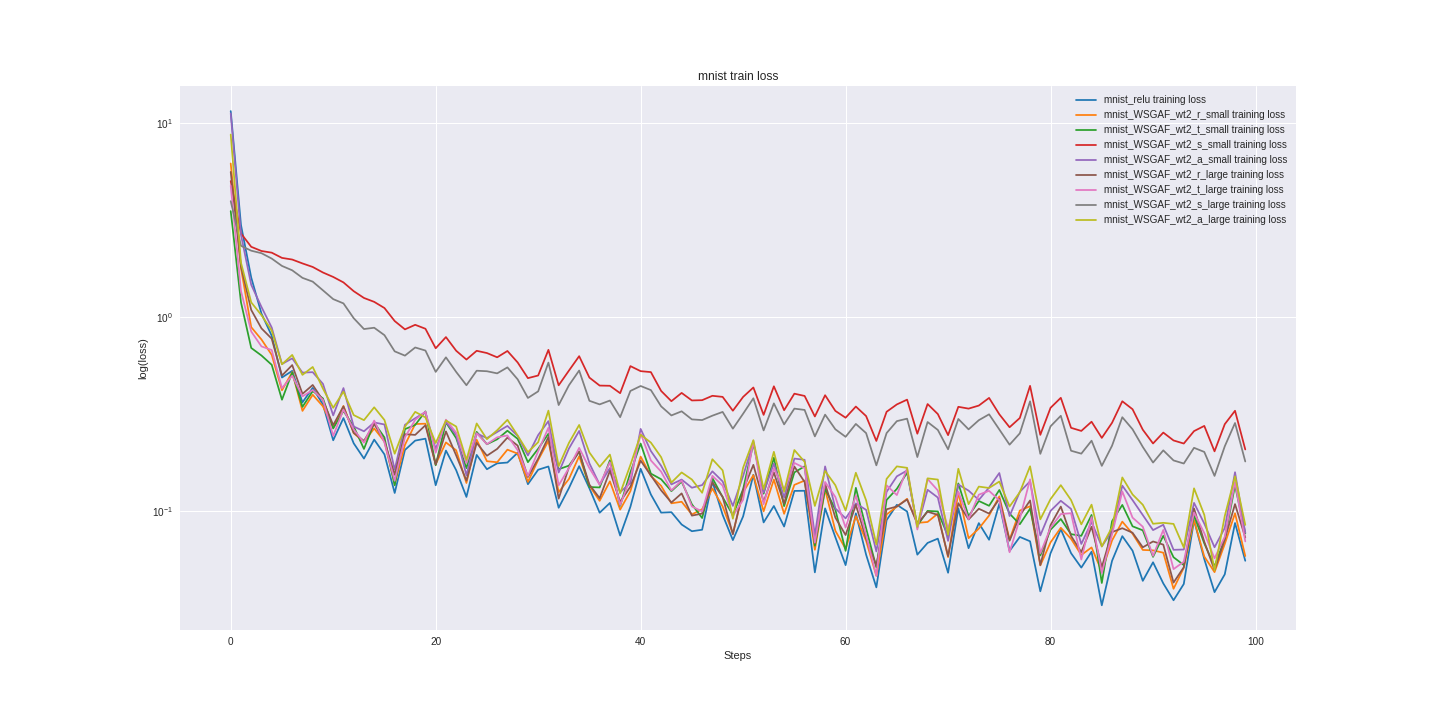

The data file committed next to this chart (first rows):
mnist_relu_train_loss, mnist_relu_valid_loss, mnist_WSGAF_wt2_r_small_train_loss, mnist_WSGAF_wt2_r_small_valid_loss, mnist_WSGAF_wt2_t_small_train_loss, mnist_WSGAF_wt2_t_small_valid_loss, mnist_WSGAF_wt2_s_small_train_loss, mnist_WSGAF_wt2_s_small_valid_loss, mnist_WSGAF_wt2_a_small_train_loss, mnist_WSGAF_wt2_a_small_valid_loss, mnist_WSGAF_wt2_r_large_train_loss, mnist_WSGAF_wt2_r_large_valid_loss, mnist_WSGAF_wt2_t_large_train_loss, mnist_WSGAF_wt2_t_large_valid_loss, mnist_WSGAF_wt2_s_large_train_loss, mnist_WSGAF_wt2_s_large_valid_loss, mnist_WSGAF_wt2_a_large_train_loss, mnist_WSGAF_wt2_a_large_valid_loss
11.51, 11.46, 6.184, 5.912, 3.516, 3.431, 5.017, 5.21, 11.2, 11.12, 5.593, 5.826, 4.748, 4.658, 3.955, 3.939, 8.715, 8.908
2.982, 3.052, 1.788, 1.713, 1.192, 1.259, 2.696, 2.719, 2.653, 2.924, 1.824, 1.886, 1.362, 1.421, 2.329, 2.304, 1.907, 1.908
1.599, 1.538, 0.8873, 0.9628, 0.6936, 0.7835, 2.302, 2.334, 1.467, 1.517, 1.089, 1.125, 0.8426, 0.8947, 2.198, 2.192, 1.191, 1.304
1.042, 1.008, 0.7665, 0.6719, 0.6339, 0.5591, 2.19, 2.198, 1.127, 1.056, 0.8748, 0.7897, 0.7063, 0.6437, 2.133, 2.122, 1.023, 1.028
0.8015, 0.7293, 0.6389, 0.5372, 0.5678, 0.4699, 2.147, 2.131, 0.8837, 0.7987, 0.7739, 0.6261, 0.6766, 0.5128, 2.002, 1.994, 0.8525, 0.7341
0.4883, 0.5222, 0.4199, 0.4392, 0.3753, 0.3901, 2.018, 2.032, 0.5733, 0.5996, 0.4998, 0.4864, 0.4304, 0.4376, 1.835, 1.873, 0.571, 0.6039
0.5285, 0.4201, 0.5207, 0.3938, 0.5183, 0.3705, 1.979, 1.95, 0.6129, 0.5314, 0.566, 0.4285, 0.4991, 0.401, 1.742, 1.727, 0.6384, 0.5381
0.3638, 0.3581, 0.3287, 0.3463, 0.3448, 0.3404, 1.89, 1.875, 0.5177, 0.4905, 0.4023, 0.3764, 0.3905, 0.3589, 1.592, 1.599, 0.504, 0.5023
0.432, 0.3113, 0.3981, 0.3233, 0.4157, 0.3263, 1.812, 1.783, 0.5203, 0.407, 0.447, 0.3367, 0.421, 0.3256, 1.523, 1.456, 0.5535, 0.4188
0.3545, 0.2822, 0.3469, 0.3068, 0.3811, 0.2971, 1.697, 1.675, 0.4527, 0.3675, 0.3726, 0.3148, 0.3746, 0.3317, 1.373, 1.328, 0.4281, 0.3875
0.232, 0.2604, 0.2697, 0.2983, 0.2669, 0.2953, 1.61, 1.572, 0.3116, 0.3464, 0.2779, 0.2963, 0.2445, 0.2958, 1.237, 1.187, 0.3409, 0.3692
0.302, 0.243, 0.3487, 0.2762, 0.3284, 0.2872, 1.509, 1.465, 0.4309, 0.3396, 0.3464, 0.2805, 0.3337, 0.2931, 1.176, 1.104, 0.413, 0.3429
0.2239, 0.2312, 0.2524, 0.2691, 0.2734, 0.2868, 1.36, 1.361, 0.2732, 0.3214, 0.2533, 0.2676, 0.2637, 0.2821, 0.9869, 0.9825, 0.3128, 0.3281
0.1868, 0.2195, 0.2273, 0.2543, 0.2094, 0.2695, 1.255, 1.261, 0.2581, 0.3146, 0.2304, 0.2523, 0.2256, 0.2727, 0.8678, 0.8921, 0.2945, 0.3275
0.2338, 0.2095, 0.267, 0.2451, 0.2857, 0.2504, 1.198, 1.153, 0.2866, 0.2771, 0.2813, 0.2436, 0.293, 0.2614, 0.8814, 0.8322, 0.343, 0.2981
0.1962, 0.1973, 0.2285, 0.2311, 0.24, 0.2468, 1.114, 1.067, 0.2799, 0.2754, 0.2303, 0.2332, 0.226, 0.2481, 0.807, 0.7688, 0.2951, 0.2922
0.1242, 0.191, 0.1378, 0.2231, 0.1359, 0.2337, 0.9542, 0.9935, 0.1637, 0.2598, 0.154, 0.2248, 0.1435, 0.2344, 0.6661, 0.7166, 0.1978, 0.2825
0.2068, 0.189, 0.2196, 0.2212, 0.2649, 0.2381, 0.8644, 0.8983, 0.2787, 0.2591, 0.2493, 0.2196, 0.2404, 0.2354, 0.6331, 0.6708, 0.2725, 0.2727
0.2311, 0.1796, 0.2813, 0.2162, 0.2782, 0.2328, 0.9125, 0.8325, 0.3013, 0.2526, 0.2474, 0.2114, 0.2957, 0.2322, 0.6974, 0.6155, 0.325, 0.2594
0.2365, 0.171, 0.2825, 0.209, 0.3268, 0.2342, 0.8708, 0.7756, 0.3241, 0.2399, 0.2772, 0.2043, 0.3254, 0.2233, 0.6725, 0.5746, 0.3044, 0.2522
0.1361, 0.1677, 0.1745, 0.1995, 0.1725, 0.2246, 0.6909, 0.7581, 0.2092, 0.2359, 0.174, 0.1967, 0.2001, 0.2191, 0.5221, 0.5898, 0.2246, 0.2479
0.2054, 0.1661, 0.2262, 0.1971, 0.2872, 0.2153, 0.789, 0.7067, 0.2885, 0.2344, 0.2578, 0.1941, 0.2962, 0.2198, 0.6205, 0.548, 0.2934, 0.2491
0.1627, 0.1587, 0.206, 0.1886, 0.238, 0.2073, 0.6709, 0.6612, 0.2476, 0.2278, 0.1938, 0.186, 0.2539, 0.2114, 0.5218, 0.5074, 0.2731, 0.2309
0.1185, 0.1558, 0.1398, 0.1839, 0.1667, 0.2079, 0.6043, 0.6414, 0.1531, 0.2162, 0.1439, 0.1866, 0.1773, 0.2105, 0.4457, 0.4811, 0.1838, 0.2328
0.195, 0.1501, 0.2336, 0.1802, 0.2563, 0.1999, 0.6705, 0.6011, 0.2516, 0.2099, 0.2248, 0.1791, 0.2521, 0.1931, 0.5295, 0.4697, 0.2833, 0.2235
0.1646, 0.1458, 0.181, 0.176, 0.2214, 0.2061, 0.6528, 0.5742, 0.2381, 0.2062, 0.1932, 0.1778, 0.2216, 0.2116, 0.5261, 0.4542, 0.2351, 0.2148
0.1765, 0.143, 0.1788, 0.1706, 0.2347, 0.1922, 0.6207, 0.5548, 0.256, 0.2125, 0.2094, 0.1722, 0.2402, 0.1909, 0.5131, 0.4365, 0.2614, 0.2184
0.1782, 0.1398, 0.2076, 0.1657, 0.2598, 0.1908, 0.669, 0.5426, 0.2751, 0.2071, 0.2395, 0.1708, 0.2455, 0.1844, 0.5507, 0.4244, 0.2956, 0.2118
0.2001, 0.1368, 0.1981, 0.1603, 0.236, 0.1824, 0.5838, 0.5268, 0.2443, 0.2023, 0.2178, 0.1646, 0.2062, 0.1852, 0.4778, 0.4166, 0.2455, 0.2045
0.1378, 0.1335, 0.1416, 0.1578, 0.179, 0.1854, 0.4848, 0.5132, 0.1938, 0.2077, 0.15, 0.1627, 0.1519, 0.1869, 0.3833, 0.409, 0.2014, 0.2082
0.1636, 0.1339, 0.1835, 0.1603, 0.2098, 0.1844, 0.5002, 0.4897, 0.2468, 0.1981, 0.1866, 0.1636, 0.2036, 0.1786, 0.4145, 0.3955, 0.2269, 0.208
0.17, 0.1298, 0.2304, 0.1531, 0.2507, 0.1766, 0.678, 0.4735, 0.2911, 0.1947, 0.2412, 0.1575, 0.2692, 0.1818, 0.5829, 0.3884, 0.3298, 0.1953
0.1042, 0.1279, 0.1254, 0.1494, 0.1646, 0.1852, 0.4454, 0.4701, 0.1583, 0.1895, 0.1161, 0.1535, 0.136, 0.1855, 0.3523, 0.3798, 0.1707, 0.2015
0.1315, 0.124, 0.1465, 0.1457, 0.1717, 0.1635, 0.53, 0.4555, 0.2103, 0.188, 0.1684, 0.1469, 0.1669, 0.1732, 0.4452, 0.3685, 0.2249, 0.1932
0.1707, 0.1196, 0.192, 0.1428, 0.2031, 0.1607, 0.6291, 0.4451, 0.2592, 0.1792, 0.2028, 0.1464, 0.212, 0.1728, 0.5306, 0.3592, 0.2782, 0.1825
0.1313, 0.1192, 0.1353, 0.14, 0.1333, 0.1563, 0.4879, 0.4513, 0.1765, 0.1739, 0.1372, 0.1431, 0.1667, 0.166, 0.3706, 0.3607, 0.2008, 0.1861
0.09824, 0.1177, 0.1131, 0.1392, 0.1326, 0.1587, 0.4439, 0.4334, 0.1372, 0.1721, 0.1167, 0.1432, 0.1368, 0.1703, 0.3551, 0.3537, 0.1694, 0.1789
0.1103, 0.1151, 0.1425, 0.1388, 0.1829, 0.1585, 0.4428, 0.4127, 0.1668, 0.1724, 0.1615, 0.1413, 0.1789, 0.1614, 0.3717, 0.3461, 0.1958, 0.1782
0.07495, 0.1114, 0.1019, 0.1376, 0.1066, 0.1615, 0.4056, 0.4214, 0.1254, 0.1734, 0.1118, 0.1374, 0.1076, 0.1582, 0.3052, 0.3399, 0.1237, 0.1765
0.1054, 0.1115, 0.1268, 0.1342, 0.1585, 0.1541, 0.5591, 0.4414, 0.1399, 0.1653, 0.1338, 0.1363, 0.1481, 0.154, 0.4164, 0.3512, 0.1733, 0.1734
0.1655, 0.1099, 0.1912, 0.1305, 0.2232, 0.1482, 0.5267, 0.4237, 0.2655, 0.1675, 0.1822, 0.1336, 0.2515, 0.1593, 0.4417, 0.3491, 0.2479, 0.1713
0.1219, 0.11, 0.1519, 0.1264, 0.1562, 0.1425, 0.5208, 0.4033, 0.2041, 0.159, 0.1529, 0.1321, 0.1827, 0.1543, 0.4207, 0.3275, 0.2257, 0.1645
0.09838, 0.1067, 0.1351, 0.1276, 0.1462, 0.1486, 0.4166, 0.3863, 0.1713, 0.16, 0.1281, 0.1327, 0.1599, 0.157, 0.3469, 0.3177, 0.1899, 0.1637
0.09889, 0.1043, 0.1099, 0.1239, 0.1269, 0.1426, 0.3689, 0.3879, 0.1375, 0.1573, 0.1109, 0.1305, 0.128, 0.1489, 0.3115, 0.3168, 0.1405, 0.1559
0.08544, 0.1024, 0.1119, 0.1199, 0.142, 0.1493, 0.4069, 0.381, 0.1456, 0.153, 0.1236, 0.1286, 0.144, 0.1538, 0.3271, 0.3122, 0.1585, 0.1575
0.0789, 0.1011, 0.09626, 0.1225, 0.1086, 0.14, 0.3721, 0.3787, 0.1321, 0.1524, 0.09492, 0.1257, 0.1059, 0.1454, 0.2972, 0.3074, 0.1457, 0.1637
0.08029, 0.1004, 0.1024, 0.1194, 0.09227, 0.1416, 0.3733, 0.3733, 0.1364, 0.1516, 0.09726, 0.1308, 0.09978, 0.1447, 0.2948, 0.2982, 0.1245, 0.1569
0.1422, 0.1006, 0.131, 0.1174, 0.1483, 0.136, 0.3932, 0.364, 0.1606, 0.1507, 0.1409, 0.1243, 0.1522, 0.1426, 0.3106, 0.297, 0.1853, 0.1554
0.09582, 0.09944, 0.1058, 0.1154, 0.1182, 0.137, 0.3882, 0.3651, 0.1424, 0.1507, 0.1187, 0.1221, 0.1355, 0.1501, 0.3248, 0.3046, 0.1624, 0.1532
0.071, 0.09975, 0.07682, 0.1161, 0.09529, 0.1368, 0.3294, 0.3636, 0.1065, 0.1485, 0.07605, 0.1254, 0.09451, 0.1366, 0.2662, 0.3013, 0.09152, 0.1516
0.0941, 0.09647, 0.1251, 0.1149, 0.13, 0.1286, 0.388, 0.3502, 0.152, 0.1432, 0.1288, 0.1217, 0.1146, 0.1385, 0.318, 0.2911, 0.1677, 0.1492
0.1541, 0.0965, 0.1535, 0.1114, 0.2233, 0.1273, 0.434, 0.349, 0.226, 0.1492, 0.1734, 0.1167, 0.2304, 0.1348, 0.3817, 0.2845, 0.2324, 0.1512
0.08758, 0.09466, 0.0999, 0.1104, 0.1232, 0.1311, 0.3136, 0.3418, 0.125, 0.138, 0.1117, 0.1138, 0.1086, 0.1335, 0.2608, 0.2834, 0.1299, 0.148
0.1064, 0.09256, 0.1456, 0.1079, 0.1886, 0.1298, 0.4401, 0.3365, 0.1761, 0.1385, 0.1584, 0.1132, 0.1666, 0.1307, 0.3594, 0.2721, 0.2023, 0.1445
0.08341, 0.0914, 0.09698, 0.1067, 0.1062, 0.1225, 0.3313, 0.3391, 0.1177, 0.133, 0.1095, 0.1126, 0.1289, 0.1293, 0.2801, 0.2776, 0.1262, 0.1445
0.1273, 0.09045, 0.1367, 0.1052, 0.1585, 0.1223, 0.4032, 0.3309, 0.1867, 0.131, 0.1699, 0.1122, 0.1774, 0.1318, 0.3378, 0.2707, 0.2067, 0.1377
0.1275, 0.08981, 0.1439, 0.1042, 0.1704, 0.1211, 0.3925, 0.3343, 0.184, 0.1306, 0.1415, 0.1096, 0.1668, 0.1261, 0.3325, 0.2679, 0.1797, 0.1381
0.04844, 0.08803, 0.06331, 0.1058, 0.06645, 0.1204, 0.3077, 0.3245, 0.07521, 0.1318, 0.0686, 0.1065, 0.06894, 0.1281, 0.2429, 0.2674, 0.1065, 0.1395
0.1034, 0.08897, 0.1295, 0.1065, 0.1304, 0.1197, 0.3959, 0.3365, 0.1702, 0.1355, 0.1386, 0.1108, 0.1415, 0.1239, 0.3144, 0.2747, 0.1613, 0.1418
0.07349, 0.08864, 0.07934, 0.1031, 0.1019, 0.1194, 0.3287, 0.34, 0.1034, 0.1353, 0.09273, 0.1085, 0.1184, 0.1273, 0.2643, 0.2708, 0.1361, 0.1417
... 40 more rows
